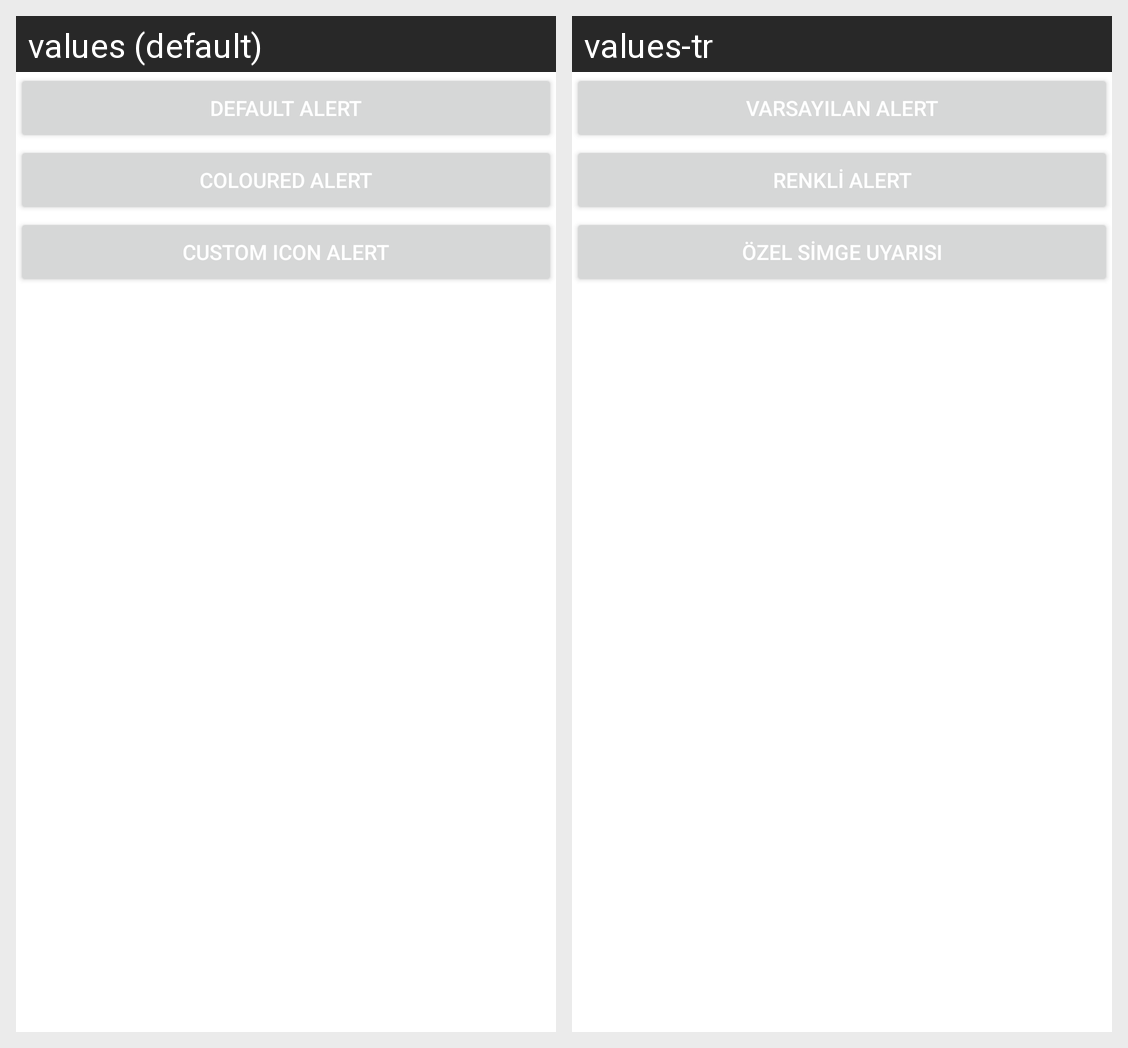

Translations of the strings shown on this Android screen, per locale in the grid:
Android screen res/layout/layout_modal_bottom_sheet.xml rendered under 2 locales, left to right: values (default), values-tr. Device: Nexus 5 (rendered at 1080×1920; each locale shown at half size, 540×960, under a caption strip naming it); theme Theme.MaterialComponents.DayNight.NoActionBar.
Strings drawn on this screen, with the default value and each locale's value (text and hints the layout hard-codes, and strings that could not be matched under every locale, appear in the picture but are not listed):

default_alert
  values: Default Alert
  values-tr: Varsayılan Alert

coloured_alert
  values: Coloured Alert
  values-tr: Renkli Alert

custom_icon_alert
  values: Custom Icon Alert
  values-tr: Özel Simge Uyarısı
